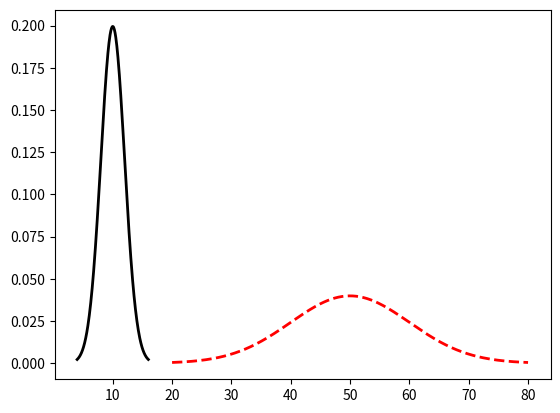

Reproduce this figure in Python.
from numpy.random import randn, rand
from numpy import ones, sum as nsum, linspace, sqrt, exp, log
from matplotlib import pyplot as plt
from scipy.stats import norm, uniform
from math import pi
from scipy.special import erf

mu_K = 50.
a_K = 40.
b_K = 60.
sig_K = 10.



def transf(X):
    Y = 1./X
    return Y

def pdf_K(x):
    return norm(mu_K, sig_K).pdf(x)

def pdf_K_inv(x):
    return pdf_K(transf(x))/abs(1./transf(x)**2)

def pdf_K_invsum(x,N):
    return pdf_K_inv(x/N)/N

def pdf_K_series(x,N):
    return pdf_K_invsum(transf(x),N)/abs(1./transf(x)**2)

N = 5
K = linspace(20,80,200)
K_inv = transf(K)
K_inv_sum = K_inv*N
K_series = transf(K_inv_sum)
    
arr = 1./nsum(1./norm(mu_K, sig_K).ppf(rand(500000)))*100000

#density of the stiffness
plt.plot(K, pdf_K(K), lw = 2, ls = '--', color = 'red')

# density of the inverse stiffness
#plt.plot(K_inv, pdf_K_inv(K_inv))

# density of the sum of inverse stiffnesses
#plt.plot(K_inv_sum, pdf_K_invsum(K_inv_sum,N), lw = 2, ls = '--')

# density of the resulting stiffness of the serially coupled system
plt.plot(K_series, pdf_K_series(K_series,N), lw = 2, color = 'black')

# MC inverse stiffness
#plt.hist(arr, 200, normed = True, range = (0.0,100))

#print 0.25*(log(1) - log(0.2))
plt.show()